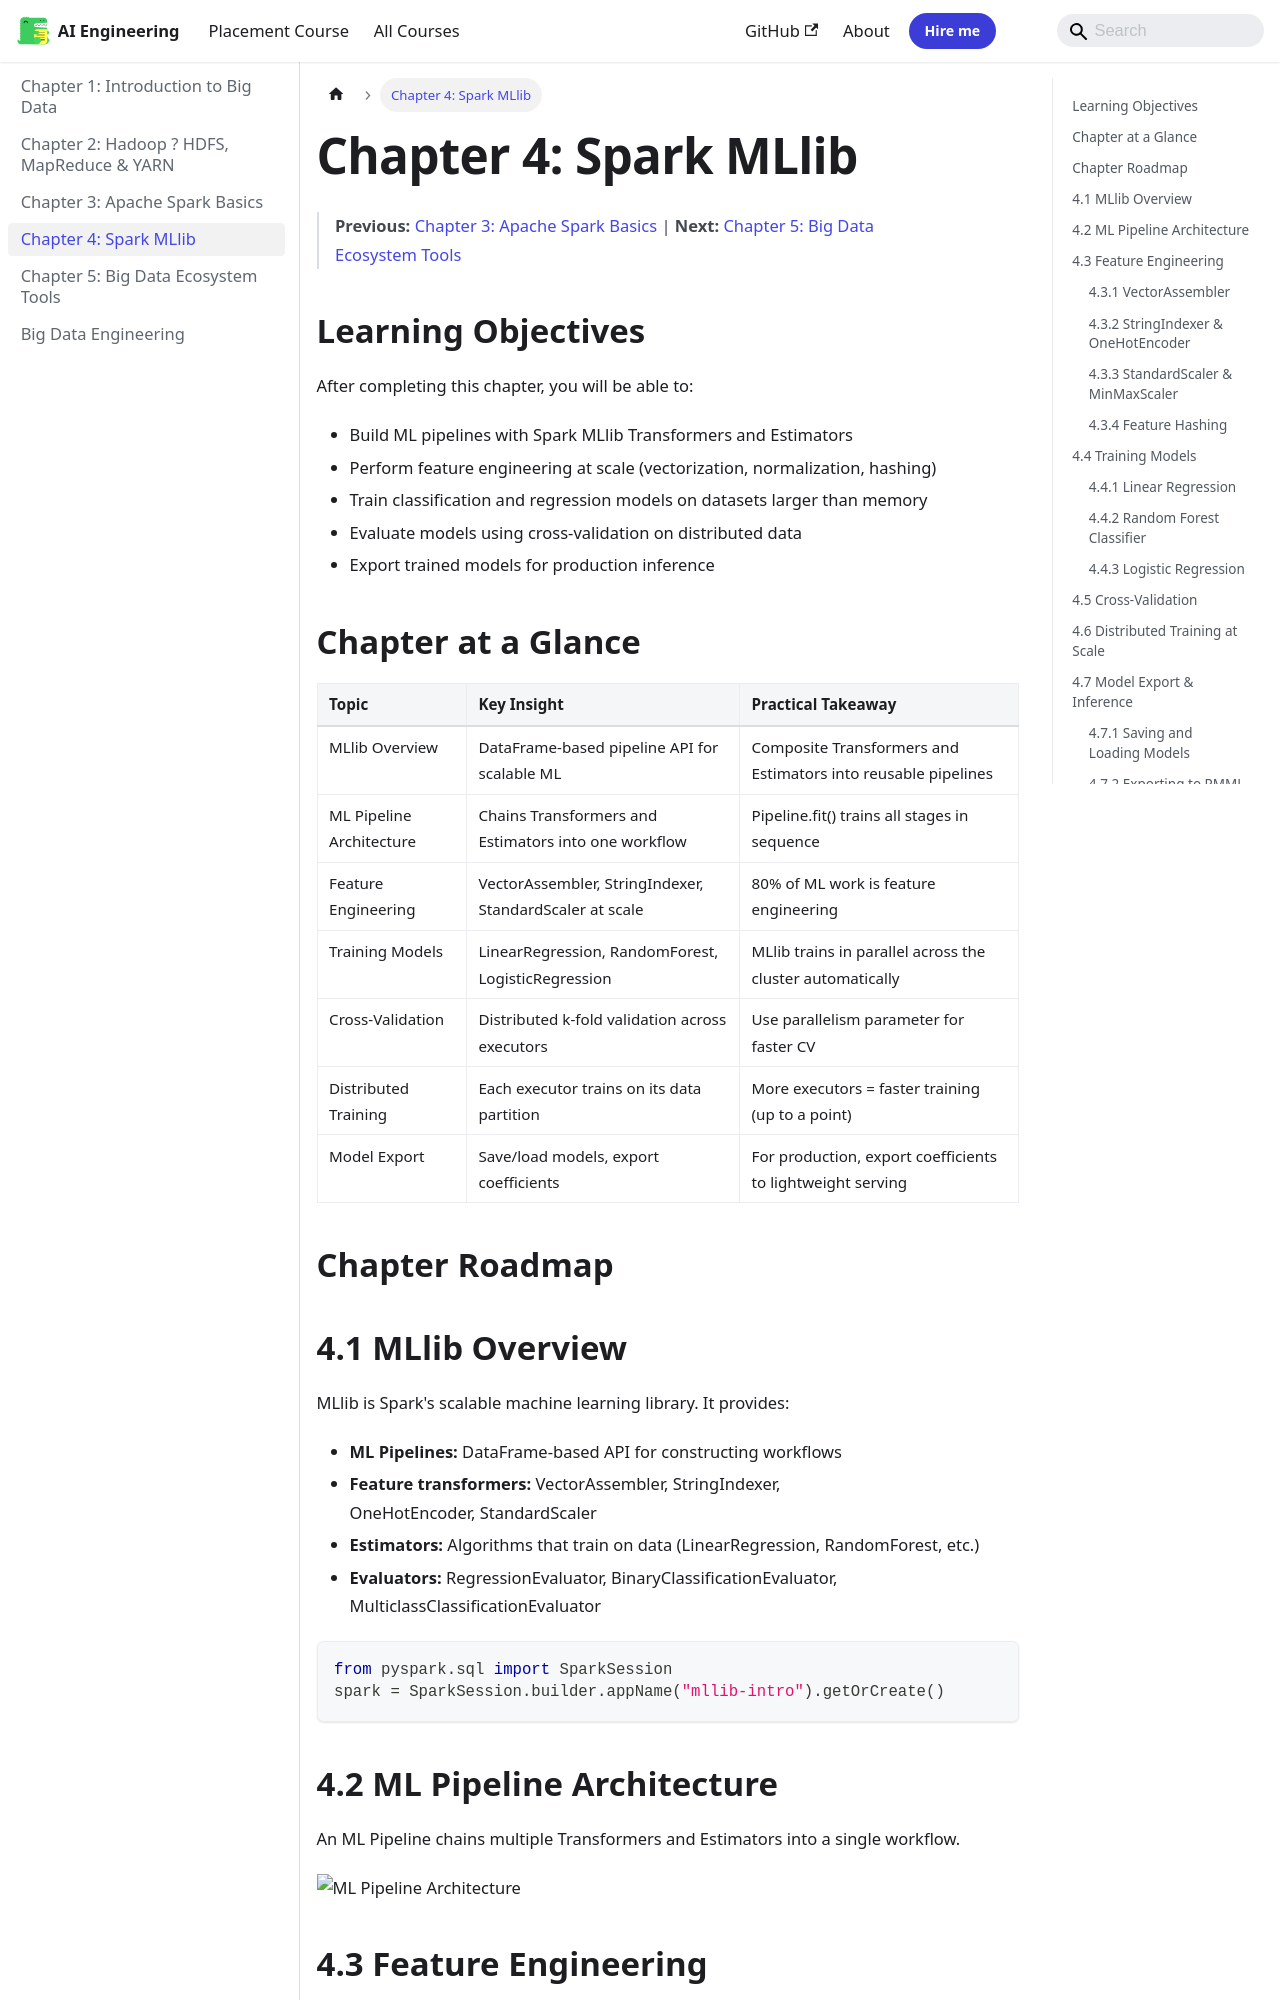

repository: Raushan666java/ai-engineering-journey · page: big-data/04-spark-mllib/index.html · generator: mkdocs

---
id: 04-spark-mllib
slug: /big-data/04-spark-mllib
title: "Chapter 4: Spark MLlib"
sidebar_label: "Chapter 4: Spark MLlib"
sidebar_position: 4
description: "Pro Tip: For high-cardinality categorical features (millions of unique users), use FeatureHasher instead of OneHotEncoder. FeatureHasher doesn't need to"
---

# Chapter 4: Spark MLlib

> **Previous:** [Chapter 3: Apache Spark Basics](./03-spark-basics.md) | **Next:** [Chapter 5: Big Data Ecosystem Tools](./05-ecosystem.md)

## Learning Objectives

After completing this chapter, you will be able to:
- Build ML pipelines with Spark MLlib Transformers and Estimators
- Perform feature engineering at scale (vectorization, normalization, hashing)
- Train classification and regression models on datasets larger than memory
- Evaluate models using cross-validation on distributed data
- Export trained models for production inference

## Chapter at a Glance

| Topic | Key Insight | Practical Takeaway |
|-------|-------------|--------------------|
| MLlib Overview | DataFrame-based pipeline API for scalable ML | Composite Transformers and Estimators into reusable pipelines |
| ML Pipeline Architecture | Chains Transformers and Estimators into one workflow | Pipeline.fit() trains all stages in sequence |
| Feature Engineering | VectorAssembler, StringIndexer, StandardScaler at scale | 80% of ML work is feature engineering |
| Training Models | LinearRegression, RandomForest, LogisticRegression | MLlib trains in parallel across the cluster automatically |
| Cross-Validation | Distributed k-fold validation across executors | Use parallelism parameter for faster CV |
| Distributed Training | Each executor trains on its data partition | More executors = faster training (up to a point) |
| Model Export | Save/load models, export coefficients | For production, export coefficients to lightweight serving |

## Chapter Roadmap

```mermaid
flowchart LR
    A[MLlib Overview] --> B[ML Pipeline Architecture]
    B --> C[Feature Engineering]
    C --> D[Training Models]
    D --> E[Cross-Validation]
    E --> F[Distributed Training]
    F --> G[Model Export & Inference]
    G --> H[K-Means Clustering]
```

## 4.1 MLlib Overview

MLlib is Spark's scalable machine learning library. It provides:
- **ML Pipelines:** DataFrame-based API for constructing workflows
- **Feature transformers:** VectorAssembler, StringIndexer, OneHotEncoder, StandardScaler
- **Estimators:** Algorithms that train on data (LinearRegression, RandomForest, etc.)
- **Evaluators:** RegressionEvaluator, BinaryClassificationEvaluator, MulticlassClassificationEvaluator

```python
from pyspark.sql import SparkSession
spark = SparkSession.builder.appName("mllib-intro").getOrCreate()
```
